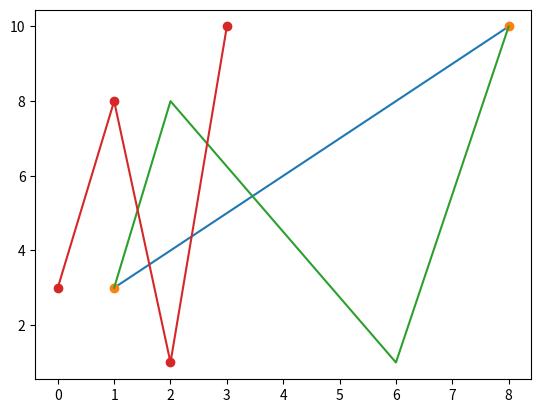

The matplotlib source for this figure:
import matplotlib.pyplot as plt
import numpy as np

x_point = np.array([1, 8])
y_point = np.array([3, 10])

#* 繪製一條線
plt.plot(x_point, y_point)
plt.show()

#* 繪製兩點
plt.plot(x_point, y_point, "o")
plt.show()

#* 繪製多點線條圖
x_point = np.array([1, 2, 6, 8])
y_point = np.array([3, 8, 1, 10])

plt.plot(x_point, y_point)
plt.show()

#* 指定y點, 與標記
y_point = np.array([3, 8, 1, 10])
plt.plot(y_point, marker="o")
plt.show()

"""
Todo    Mark 標記類型

*   "O" 圓點
*   "*" 星號
*   "." 點
*   "," 向素
*   "x" 未填滿 x
*   "X" 填滿 x
*   "+" 未填滿 加號
*   "P" 填滿 加號
*   "s" 方塊
*   "D" 鑽石
*   "d" 薄鑽石
*   "p" Pentagon
*   "H" 六邊形
*   "v" 向下三角型
*   "^" 向上三角形
*   "<" 左三角
*   ">" 右三角
*   "|"
*   "_"

Todo    線類型

*   "-" 實心線
*   ":" 虛線
*   "--" 虛線
*   "-."

Todo    顏色
"""